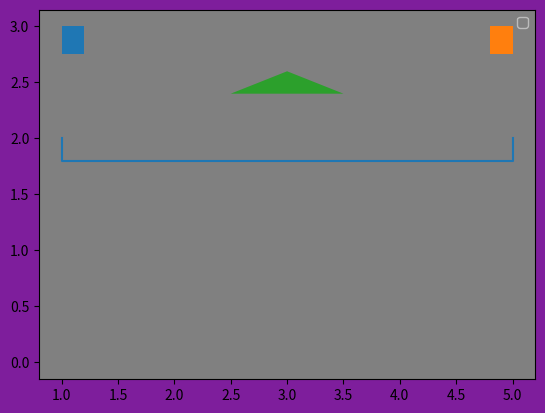

Generate this figure with matplotlib:
import matplotlib.pyplot as lt
lt.rcParams['axes.facecolor'] = 'grey'
lt.figure().patch.set_facecolor('xkcd:purple')
x=[1,1,5,5]
y=[2,1.8,1.8,2]
lt.plot(x,y)
lt.fill_between([1,1.2,1.2,1,1],[3,3,2.75,2.75,3])
lt.fill_between([4.8,5,5,4.8,4.8],[3,3,2.75,2.75,3])
lt.fill_between([3,2.5,3.5,3],[2.6,2.4,2.4,2.6])
lt.legend()
lt.show()
